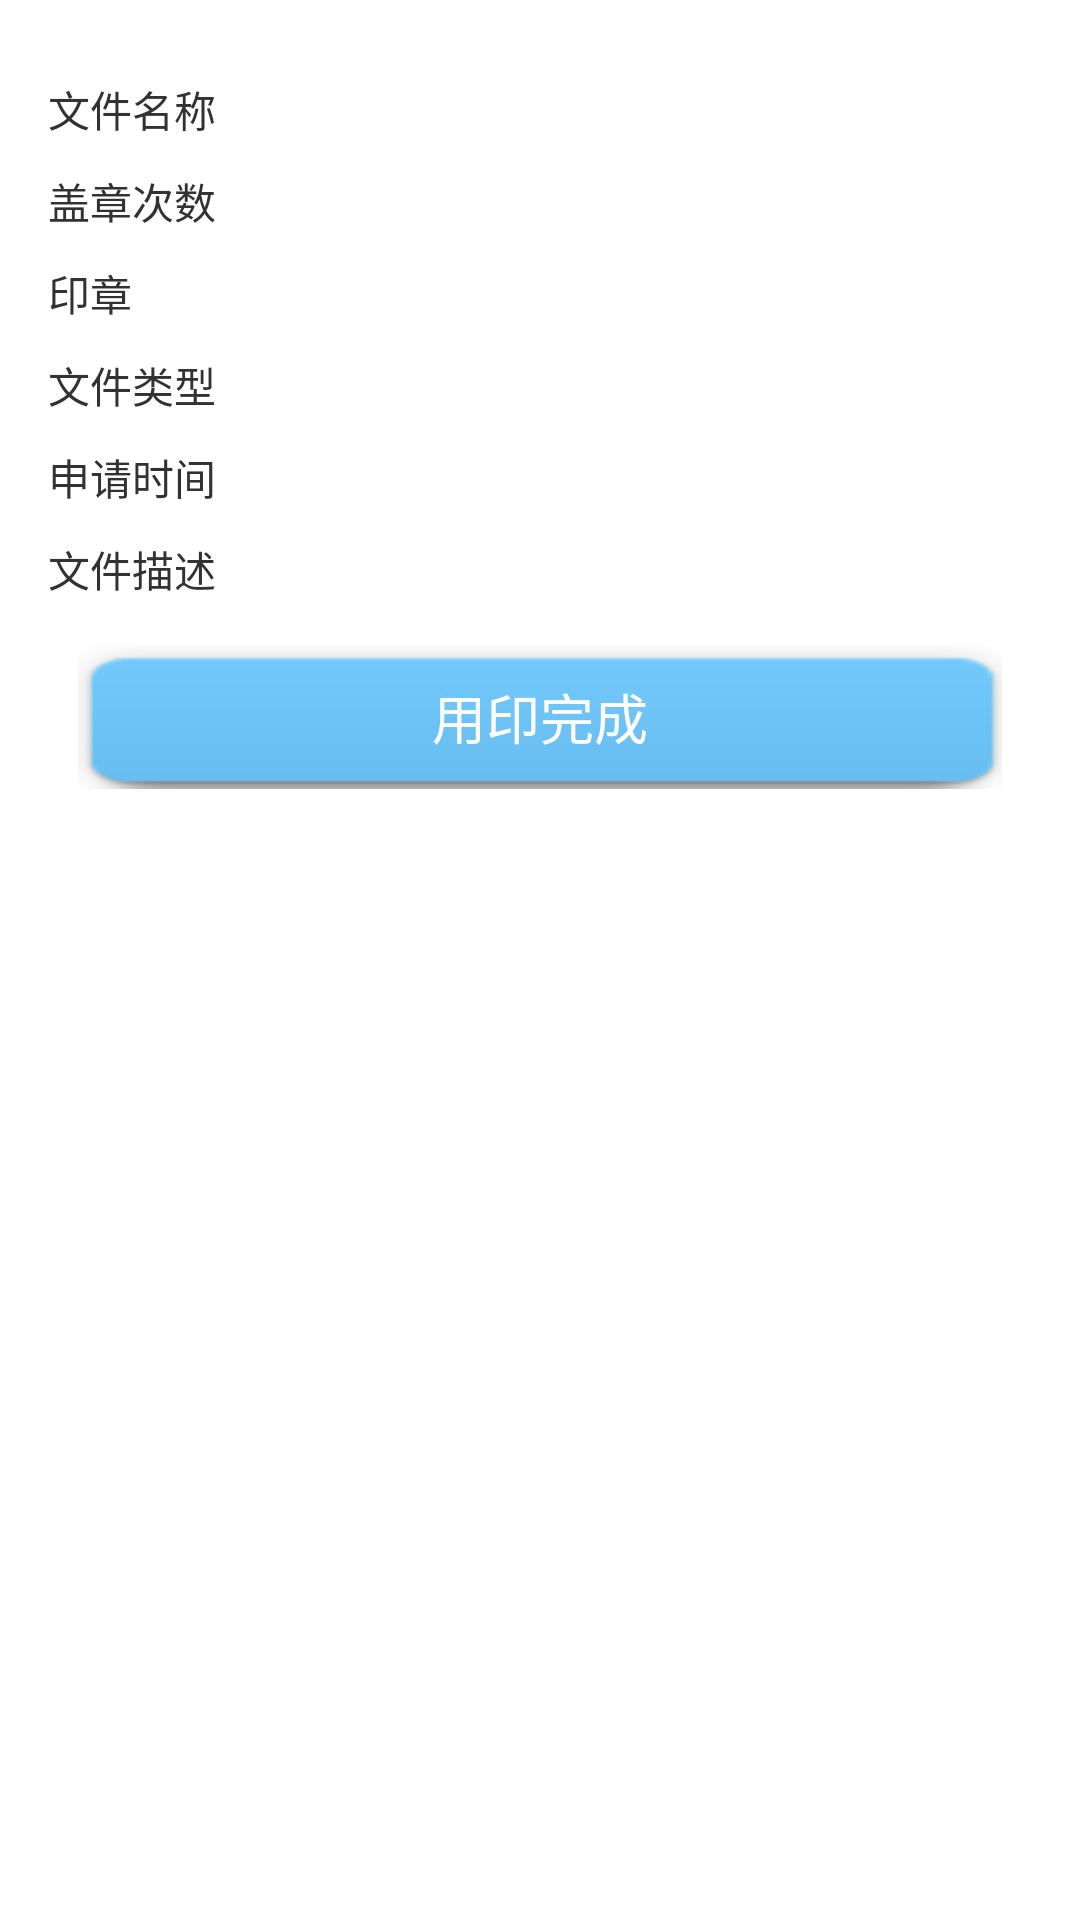

Reconstruct the res/layout file that produces this screen, plus the resources it refers to.
<!-- AndroidManifest.xml: application theme AppTheme -->
<!-- res/layout/activity_apply_detail.xml -->
<RelativeLayout xmlns:android="http://schemas.android.com/apk/res/android"
    xmlns:tools="http://schemas.android.com/tools" android:layout_width="match_parent"
    android:layout_height="match_parent" android:paddingLeft="@dimen/activity_horizontal_margin"
    android:paddingRight="@dimen/activity_horizontal_margin"
    android:paddingTop="@dimen/activity_vertical_margin"
    android:paddingBottom="@dimen/activity_vertical_margin"
    tools:context="com.dfjy.seal.activity.ApplyDetailActivity">

<LinearLayout
    android:layout_width="match_parent"
    android:orientation="vertical"
    android:layout_height="match_parent">
    <TableLayout
        android:layout_width="match_parent"
        android:layout_height="wrap_content"
        android:layout_alignParentLeft="true"
        android:layout_alignParentStart="true"
        android:layout_alignParentTop="true">

        <TableRow
            android:layout_width="match_parent"
            android:layout_marginTop="10dp"
            android:layout_height="50dp">
            <TextView
                android:layout_width="wrap_content"
                android:layout_height="wrap_content"
                android:text="@string/file_name_str"
                android:id="@+id/detail_tv_file_name_tv"/>
            <TextView
                android:paddingLeft="20dp"
                android:layout_width="wrap_content"
                android:layout_height="wrap_content"
                android:id="@+id/detail_tv_file_name"/>
        </TableRow>

     

        <TableRow

            android:layout_width="match_parent"
            android:layout_marginTop="10dp"
            android:layout_height="50dp">
            <TextView
                android:layout_width="wrap_content"
                android:layout_height="wrap_content"
                android:text="@string/file_seal_num_str"
                android:id="@+id/detail_tv_file_seal_num_tv"/>
            <TextView
                android:paddingLeft="20dp"
                android:layout_width="wrap_content"
                android:layout_height="wrap_content"
                android:id="@+id/detail_tv_file_seal_num"/>
        </TableRow>

        <TableRow
            android:layout_width="match_parent"
            android:layout_marginTop="10dp"
            android:layout_height="50dp">
            <TextView
                android:layout_width="wrap_content"
                android:layout_height="wrap_content"
                android:text="@string/file_seal_str"
                android:id="@+id/detail_tv_file_seal_tv"/>
            <TextView
                android:paddingLeft="20dp"
                android:layout_width="wrap_content"
                android:layout_height="wrap_content"
                android:id="@+id/detail_tv_file_seal"/>
        </TableRow>

        <TableRow
            android:layout_width="match_parent"
            android:layout_marginTop="10dp"
            android:layout_height="50dp">
            <TextView
                android:layout_width="wrap_content"
                android:layout_height="wrap_content"
                android:text="@string/file_type_str"
                android:id="@+id/detail_tv_file_type_tv"/>
            <TextView
                android:paddingLeft="20dp"
                android:layout_width="wrap_content"
                android:layout_height="wrap_content"
                android:id="@+id/detail_tv_file_type"/>
        </TableRow>

        <TableRow
        android:layout_width="match_parent"
            android:layout_marginTop="10dp"
        android:layout_height="50dp">
            <TextView
                android:layout_width="wrap_content"
                android:layout_height="wrap_content"
                android:text="@string/file_write_time_str"
                android:id="@+id/detail_tv_file_time_tv"/>
        <TextView
            android:paddingLeft="20dp"
            android:layout_width="wrap_content"
            android:layout_height="wrap_content"
            android:id="@+id/detail_tv_file_write_time"/>
    </TableRow>
        <TableRow
            android:layout_width="match_parent"
            android:layout_marginTop="10dp"
            android:layout_height="50dp">
            <TextView
                android:layout_width="wrap_content"
                android:layout_height="wrap_content"
                android:text="@string/file_dec_str"
                android:id="@+id/detail_tv_file_dec_tv"/>
            <TextView
                android:paddingLeft="20dp"
                android:layout_width="wrap_content"
                android:layout_height="wrap_content"
                android:id="@+id/detail_tv_file_dec"/>
        </TableRow>


    </TableLayout>

    <Button
        android:id="@+id/seal_btn"
        android:layout_width="match_parent"
        android:layout_height="wrap_content"
        android:layout_marginLeft="10dp"
        android:layout_marginRight="10dp"
        android:layout_marginTop="15dp"
        android:background="@drawable/login_btn_bg"
        android:text="用印完成"
        android:textColor="#ffffff" />
</LinearLayout>
</RelativeLayout>
<!-- resources referenced by this layout -->
<resources>
  <dimen name="activity_horizontal_margin">16dp</dimen>
  <dimen name="activity_vertical_margin">16dp</dimen>
  <!-- drawable login_btn_bg (drawable) -->
  <selector xmlns:android="http://schemas.android.com/apk/res/android">
      <item android:state_pressed="true"
          android:drawable="@mipmap/login_btn_active">
      </item>
      <item android:drawable="@mipmap/login_btn"/>
  
  </selector>
  <string name="file_dec_str">文件描述</string>
  <string name="file_name_str">文件名称</string>
  <string name="file_no_str">发文号</string>
  <string name="file_seal_num_str">盖章次数</string>
  <string name="file_seal_str">印章</string>
  <string name="file_type_str">文件类型</string>
  <string name="file_write_time_str">申请时间</string>
  <style name="AppTheme" parent="android:Theme.Holo.Light">
          
      </style>
</resources>
